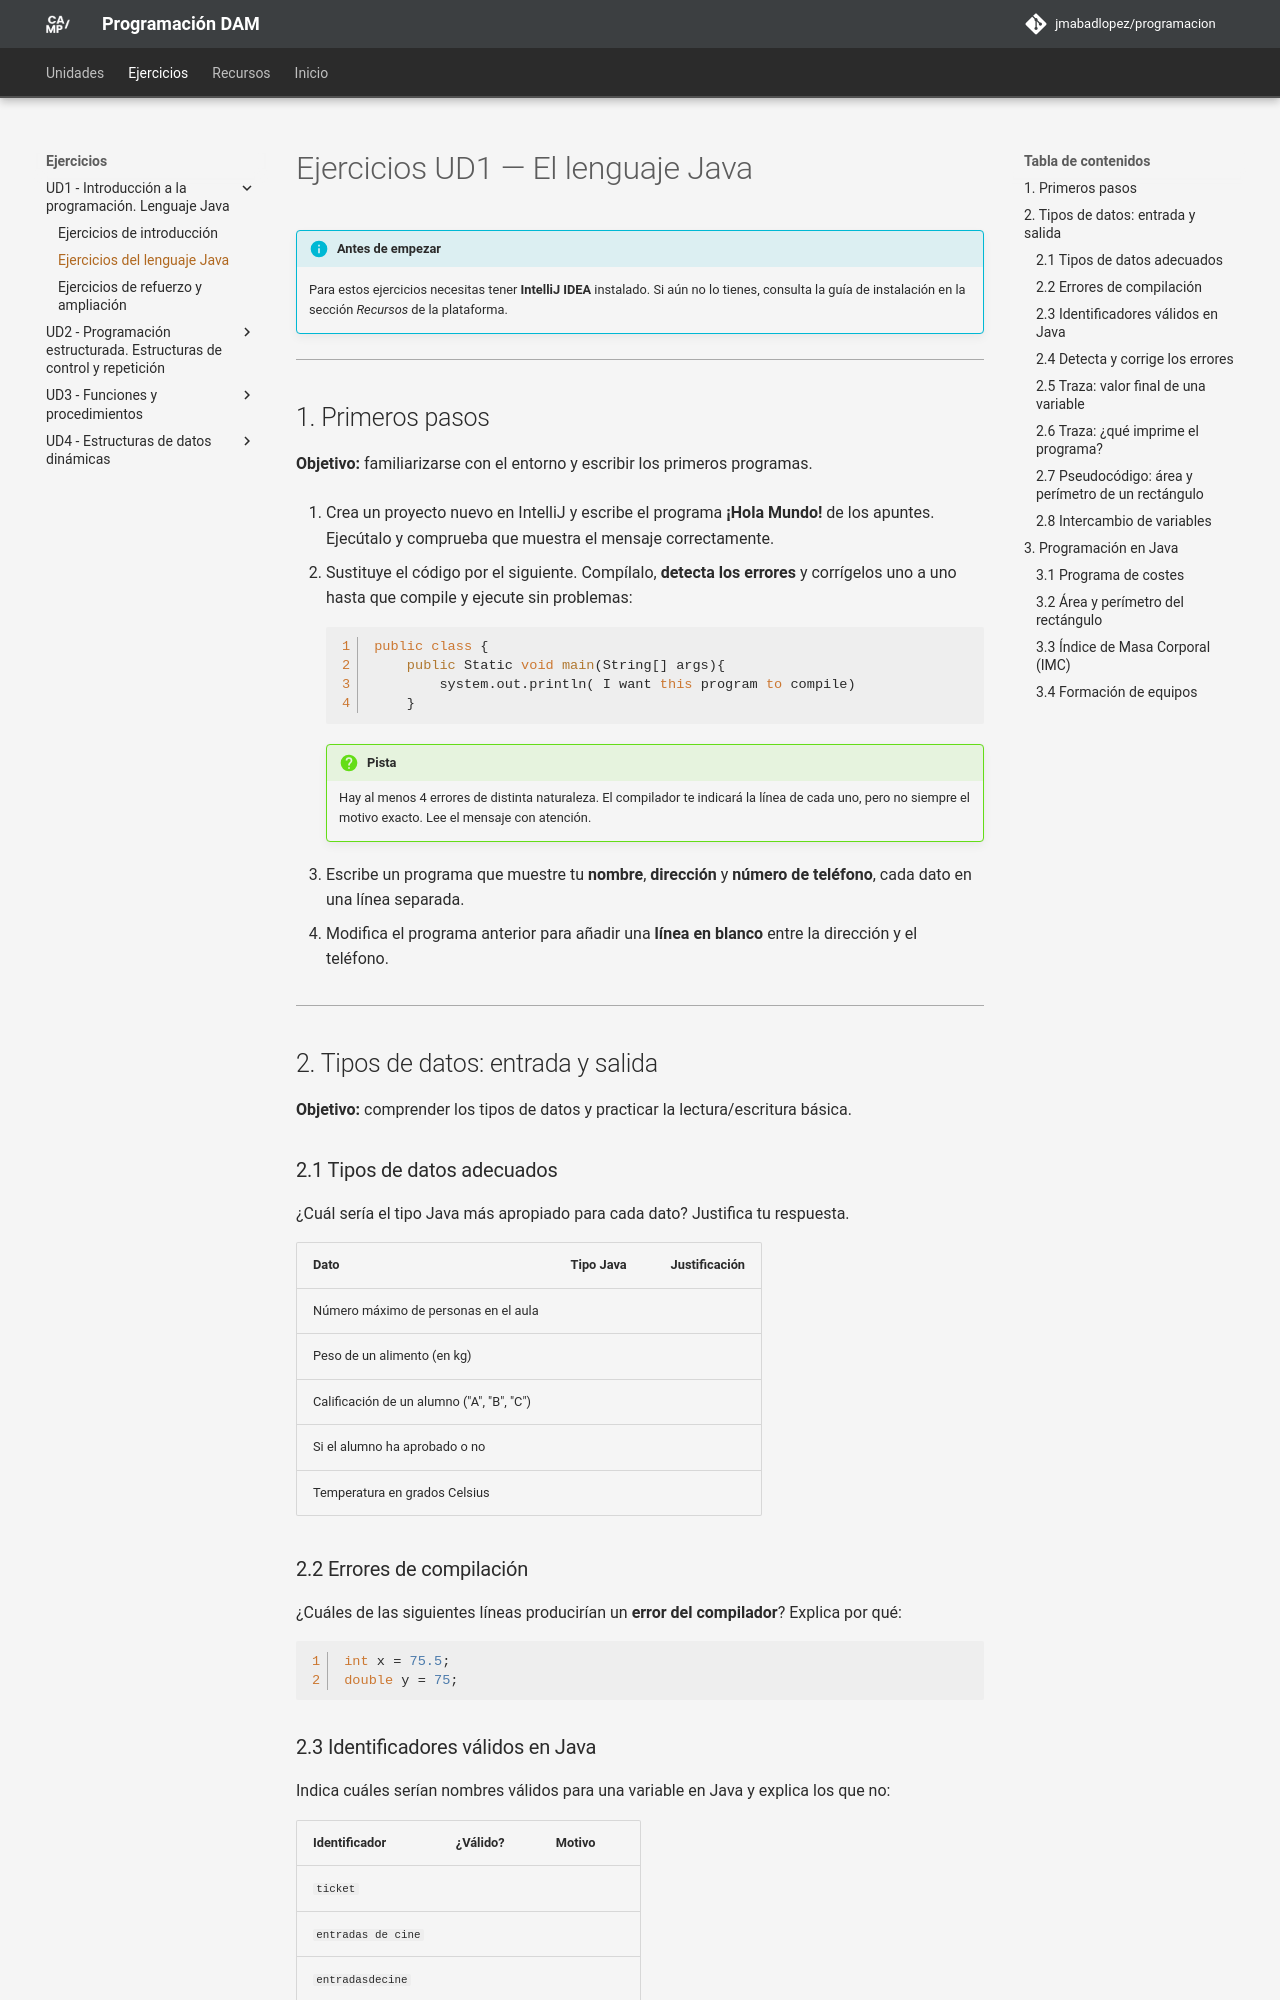

repository: JMAbadLopez/programacion · page: ejercicios/ud01/lenguaje_java/index.html · generator: mkdocs

# Ejercicios UD1 — El lenguaje Java

!!! info "Antes de empezar"
    Para estos ejercicios necesitas tener **IntelliJ IDEA** instalado. Si aún no lo tienes, consulta la guía de instalación en la sección *Recursos* de la plataforma.

---

## 1. Primeros pasos

**Objetivo:** familiarizarse con el entorno y escribir los primeros programas.

1. Crea un proyecto nuevo en IntelliJ y escribe el programa **¡Hola Mundo!** de los apuntes. Ejecútalo y comprueba que muestra el mensaje correctamente.

2. Sustituye el código por el siguiente. Compílalo, **detecta los errores** y corrígelos uno a uno hasta que compile y ejecute sin problemas:

    ```java
    public class {
        public Static void main(String[] args){
            system.out.println( I want this program to compile)
        }
    ```

    !!! question "Pista"
        Hay al menos 4 errores de distinta naturaleza. El compilador te indicará la línea de cada uno, pero no siempre el motivo exacto. Lee el mensaje con atención.

3. Escribe un programa que muestre tu **nombre**, **dirección** y **número de teléfono**, cada dato en una línea separada.

4. Modifica el programa anterior para añadir una **línea en blanco** entre la dirección y el teléfono.

---

## 2. Tipos de datos: entrada y salida

**Objetivo:** comprender los tipos de datos y practicar la lectura/escritura básica.

### 2.1 Tipos de datos adecuados

¿Cuál sería el tipo Java más apropiado para cada dato? Justifica tu respuesta.

| Dato | Tipo Java | Justificación |
|---|---|---|
| Número máximo de personas en el aula | | |
| Peso de un alimento (en kg) | | |
| Calificación de un alumno ("A", "B", "C") | | |
| Si el alumno ha aprobado o no | | |
| Temperatura en grados Celsius | | |

### 2.2 Errores de compilación

¿Cuáles de las siguientes líneas producirían un **error del compilador**? Explica por qué:

```java
int x = 75.5;
double y = 75;
```
